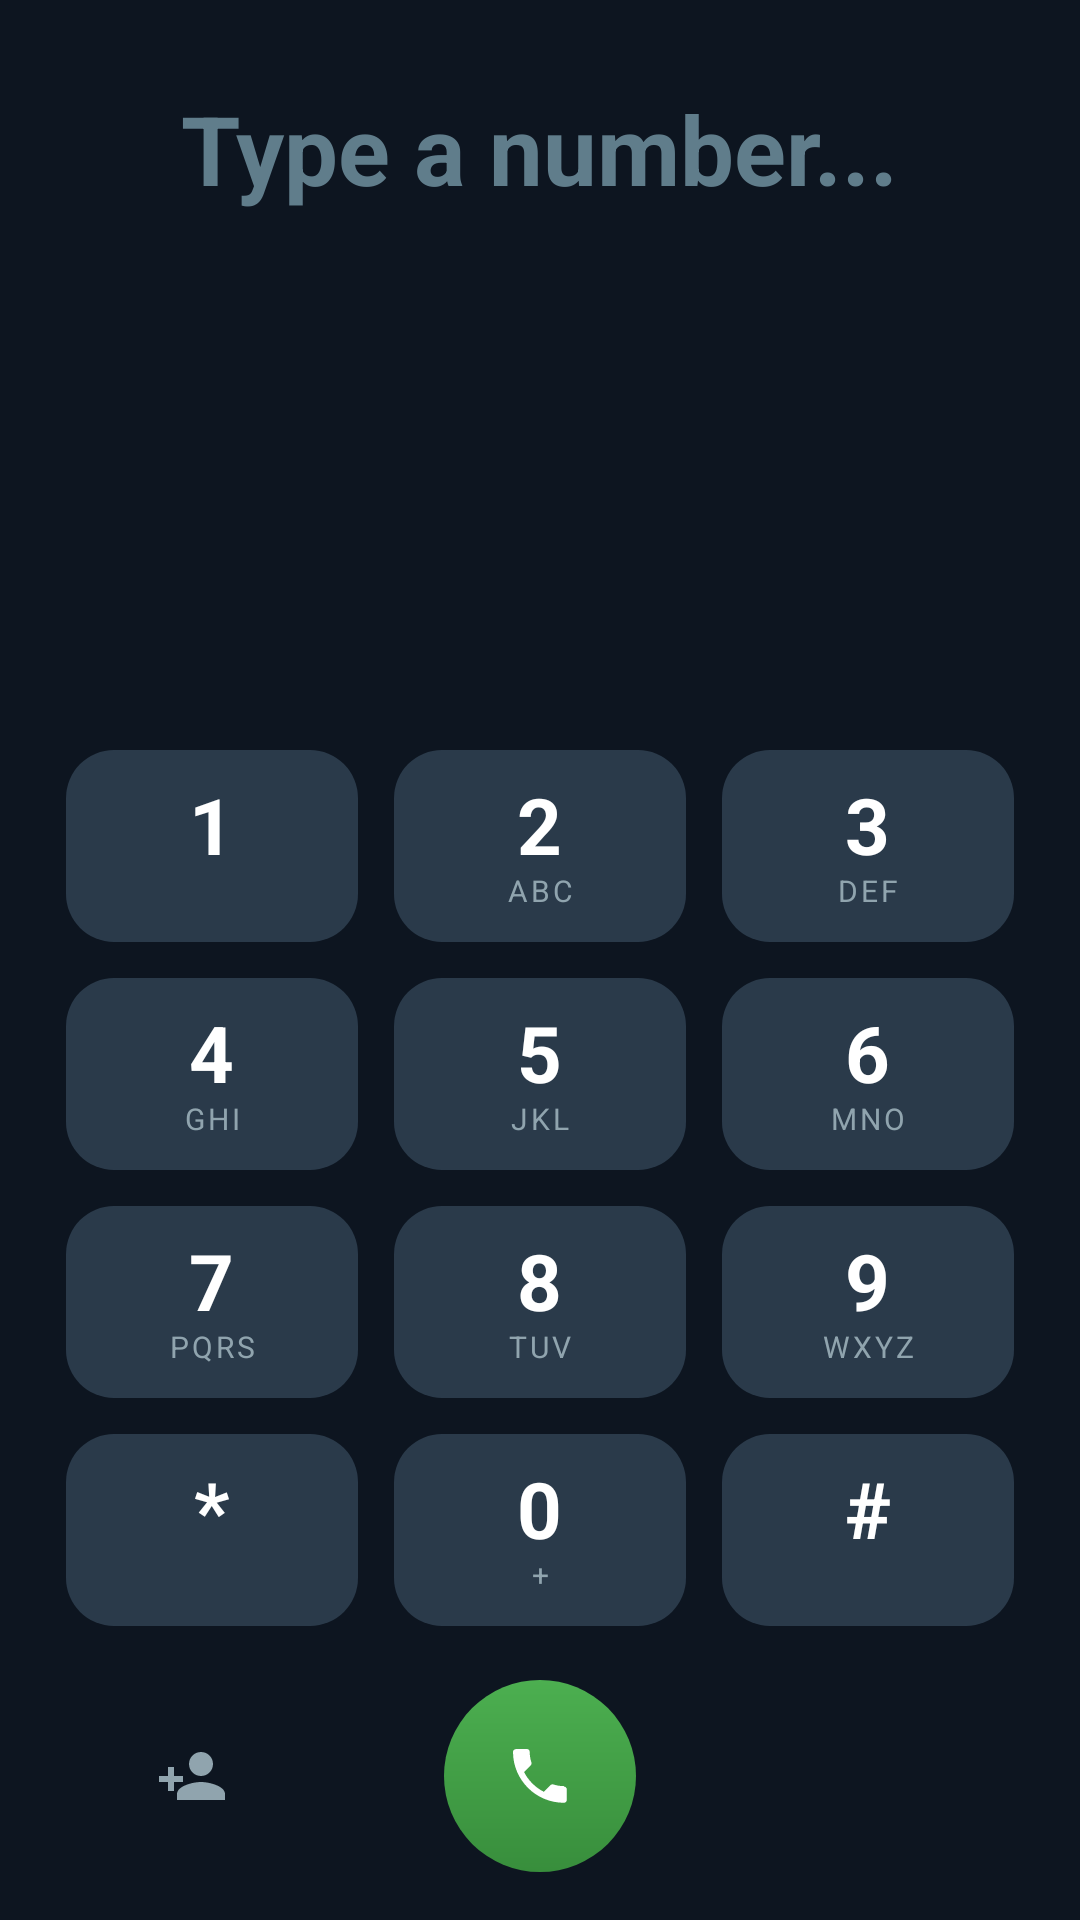

Layout XML and referenced resources for this Android screen:
<!-- AndroidManifest.xml: application theme Theme.Dialer -->
<!-- res/layout/fragment_dialer.xml -->
<?xml version="1.0" encoding="utf-8"?>
<androidx.constraintlayout.widget.ConstraintLayout xmlns:android="http://schemas.android.com/apk/res/android"
    xmlns:app="http://schemas.android.com/apk/res-auto"
    xmlns:tools="http://schemas.android.com/tools"
    android:layout_width="match_parent"
    android:layout_height="match_parent"
    android:background="@color/navy_background"
    android:padding="16dp">

    
    <LinearLayout
        android:id="@+id/displayContainer"
        android:layout_width="match_parent"
        android:layout_height="wrap_content"
        android:gravity="center"
        android:orientation="vertical"
        android:paddingVertical="12dp"
        app:layout_constraintTop_toTopOf="parent">

        <TextView
            android:id="@+id/tvMatchedContactName"
            android:layout_width="wrap_content"
            android:layout_height="wrap_content"
            android:ellipsize="end"
            android:maxLines="1"
            android:textColor="@color/accent_green"
            android:textSize="16sp"
            android:textStyle="bold"
            android:visibility="gone"
            tools:text="Alex Rivera"
            tools:visibility="visible" />

        <RelativeLayout
            android:layout_width="match_parent"
            android:layout_height="wrap_content"
            android:gravity="center">

            <TextView
                android:id="@+id/tvDialedNumber"
                android:layout_width="wrap_content"
                android:layout_height="wrap_content"
                android:layout_centerHorizontal="true"
                android:ellipsize="start"
                android:hint="Type a number..."
                android:maxLines="1"
                android:textColor="@color/text_primary"
                android:textColorHint="@color/text_tertiary"
                android:textSize="32sp"
                android:textStyle="bold"
                tools:text="(555) 234-5678" />

            <ImageButton
                android:id="@+id/btnDisplayBackspace"
                android:layout_width="40dp"
                android:layout_height="40dp"
                android:layout_alignParentEnd="true"
                android:layout_centerVertical="true"
                android:background="?attr/selectableItemBackgroundBorderless"
                android:contentDescription="@string/action_delete"
                android:padding="8dp"
                android:src="@drawable/ic_backspace"
                android:visibility="gone"
                app:tint="@color/text_secondary"
                tools:visibility="visible" />
        </RelativeLayout>
    </LinearLayout>

    
    <androidx.recyclerview.widget.RecyclerView
        android:id="@+id/rvSuggestions"
        android:layout_width="match_parent"
        android:layout_height="0dp"
        android:layout_marginVertical="8dp"
        android:clipToPadding="false"
        app:layout_constraintBottom_toTopOf="@id/keypadGrid"
        app:layout_constraintTop_toBottomOf="@id/displayContainer"
        tools:listitem="@layout/item_suggestion" />

    
    <GridLayout
        android:id="@+id/keypadGrid"
        android:layout_width="match_parent"
        android:layout_height="wrap_content"
        android:layout_marginBottom="12dp"
        android:columnCount="3"
        android:rowCount="4"
        app:layout_constraintBottom_toTopOf="@id/bottomActionRow">

        
        <LinearLayout
            android:id="@+id/key1"
            style="@style/DialpadKeyStyle"
            android:contentDescription="1">
            <TextView style="@style/DialpadDigitStyle" android:text="1" />
            <TextView style="@style/DialpadLettersStyle" android:text=" " />
        </LinearLayout>

        
        <LinearLayout
            android:id="@+id/key2"
            style="@style/DialpadKeyStyle"
            android:contentDescription="2 ABC">
            <TextView style="@style/DialpadDigitStyle" android:text="2" />
            <TextView style="@style/DialpadLettersStyle" android:text="ABC" />
        </LinearLayout>

        
        <LinearLayout
            android:id="@+id/key3"
            style="@style/DialpadKeyStyle"
            android:contentDescription="3 DEF">
            <TextView style="@style/DialpadDigitStyle" android:text="3" />
            <TextView style="@style/DialpadLettersStyle" android:text="DEF" />
        </LinearLayout>

        
        <LinearLayout
            android:id="@+id/key4"
            style="@style/DialpadKeyStyle"
            android:contentDescription="4 GHI">
            <TextView style="@style/DialpadDigitStyle" android:text="4" />
            <TextView style="@style/DialpadLettersStyle" android:text="GHI" />
        </LinearLayout>

        
        <LinearLayout
            android:id="@+id/key5"
            style="@style/DialpadKeyStyle"
            android:contentDescription="5 JKL">
            <TextView style="@style/DialpadDigitStyle" android:text="5" />
            <TextView style="@style/DialpadLettersStyle" android:text="JKL" />
        </LinearLayout>

        
        <LinearLayout
            android:id="@+id/key6"
            style="@style/DialpadKeyStyle"
            android:contentDescription="6 MNO">
            <TextView style="@style/DialpadDigitStyle" android:text="6" />
            <TextView style="@style/DialpadLettersStyle" android:text="MNO" />
        </LinearLayout>

        
        <LinearLayout
            android:id="@+id/key7"
            style="@style/DialpadKeyStyle"
            android:contentDescription="7 PQRS">
            <TextView style="@style/DialpadDigitStyle" android:text="7" />
            <TextView style="@style/DialpadLettersStyle" android:text="PQRS" />
        </LinearLayout>

        
        <LinearLayout
            android:id="@+id/key8"
            style="@style/DialpadKeyStyle"
            android:contentDescription="8 TUV">
            <TextView style="@style/DialpadDigitStyle" android:text="8" />
            <TextView style="@style/DialpadLettersStyle" android:text="TUV" />
        </LinearLayout>

        
        <LinearLayout
            android:id="@+id/key9"
            style="@style/DialpadKeyStyle"
            android:contentDescription="9 WXYZ">
            <TextView style="@style/DialpadDigitStyle" android:text="9" />
            <TextView style="@style/DialpadLettersStyle" android:text="WXYZ" />
        </LinearLayout>

        
        <LinearLayout
            android:id="@+id/keyStar"
            style="@style/DialpadKeyStyle"
            android:contentDescription="Star">
            <TextView style="@style/DialpadDigitStyle" android:text="*" />
            <TextView style="@style/DialpadLettersStyle" android:text=" " />
        </LinearLayout>

        
        <LinearLayout
            android:id="@+id/key0"
            style="@style/DialpadKeyStyle"
            android:contentDescription="0 plus">
            <TextView style="@style/DialpadDigitStyle" android:text="0" />
            <TextView style="@style/DialpadLettersStyle" android:text="+" />
        </LinearLayout>

        
        <LinearLayout
            android:id="@+id/keyHash"
            style="@style/DialpadKeyStyle"
            android:contentDescription="Hash">
            <TextView style="@style/DialpadDigitStyle" android:text="#" />
            <TextView style="@style/DialpadLettersStyle" android:text=" " />
        </LinearLayout>

    </GridLayout>

    
    <RelativeLayout
        android:id="@+id/bottomActionRow"
        android:layout_width="match_parent"
        android:layout_height="64dp"
        app:layout_constraintBottom_toBottomOf="parent">

        <ImageButton
            android:id="@+id/btnAddContact"
            android:layout_width="48dp"
            android:layout_height="48dp"
            android:layout_alignParentStart="true"
            android:layout_centerVertical="true"
            android:layout_marginStart="24dp"
            android:background="?attr/selectableItemBackgroundBorderless"
            android:contentDescription="@string/action_add_contact"
            android:padding="10dp"
            android:src="@drawable/ic_add_contact"
            app:tint="@color/text_secondary" />

        <ImageButton
            android:id="@+id/btnCall"
            android:layout_width="64dp"
            android:layout_height="64dp"
            android:layout_centerInParent="true"
            android:background="@drawable/bg_call_button"
            android:contentDescription="@string/action_call"
            android:padding="16dp"
            android:src="@drawable/ic_call"
            app:tint="@color/white" />

        <ImageButton
            android:id="@+id/btnBackspace"
            android:layout_width="48dp"
            android:layout_height="48dp"
            android:layout_alignParentEnd="true"
            android:layout_centerVertical="true"
            android:layout_marginEnd="24dp"
            android:background="?attr/selectableItemBackgroundBorderless"
            android:contentDescription="@string/action_delete"
            android:padding="10dp"
            android:src="@drawable/ic_backspace"
            app:tint="@color/text_secondary" />
    </RelativeLayout>

</androidx.constraintlayout.widget.ConstraintLayout>
<!-- res/layout/item_suggestion.xml (included above) -->
<?xml version="1.0" encoding="utf-8"?>
<com.google.android.material.card.MaterialCardView xmlns:android="http://schemas.android.com/apk/res/android"
    xmlns:app="http://schemas.android.com/apk/res-auto"
    xmlns:tools="http://schemas.android.com/tools"
    android:layout_width="match_parent"
    android:layout_height="wrap_content"
    android:layout_marginHorizontal="8dp"
    android:layout_marginVertical="2dp"
    app:cardBackgroundColor="@color/navy_card"
    app:cardCornerRadius="12dp"
    app:cardElevation="1dp"
    app:strokeWidth="0dp">

    <androidx.constraintlayout.widget.ConstraintLayout
        android:layout_width="match_parent"
        android:layout_height="wrap_content"
        android:padding="8dp">

        <FrameLayout
            android:id="@+id/avatarFrame"
            android:layout_width="36dp"
            android:layout_height="36dp"
            android:background="@drawable/bg_avatar_circle"
            app:layout_constraintBottom_toBottomOf="parent"
            app:layout_constraintStart_toStartOf="parent"
            app:layout_constraintTop_toTopOf="parent">

            <TextView
                android:id="@+id/tvAvatarText"
                android:layout_width="wrap_content"
                android:layout_height="wrap_content"
                android:layout_gravity="center"
                android:textColor="@color/text_primary"
                android:textSize="14sp"
                android:textStyle="bold"
                tools:text="A" />
        </FrameLayout>

        <TextView
            android:id="@+id/tvContactName"
            android:layout_width="0dp"
            android:layout_height="wrap_content"
            android:layout_marginStart="10dp"
            android:layout_marginEnd="8dp"
            android:ellipsize="end"
            android:maxLines="1"
            android:textColor="@color/text_primary"
            android:textSize="15sp"
            android:textStyle="bold"
            app:layout_constraintEnd_toStartOf="@id/btnQuickCall"
            app:layout_constraintStart_toEndOf="@id/avatarFrame"
            app:layout_constraintTop_toTopOf="parent"
            tools:text="Alex Rivera" />

        <TextView
            android:id="@+id/tvPhoneNumber"
            android:layout_width="0dp"
            android:layout_height="wrap_content"
            android:ellipsize="end"
            android:maxLines="1"
            android:textColor="@color/text_secondary"
            android:textSize="12sp"
            app:layout_constraintEnd_toEndOf="@id/tvContactName"
            app:layout_constraintStart_toStartOf="@id/tvContactName"
            app:layout_constraintTop_toBottomOf="@id/tvContactName"
            tools:text="(555) 234-5678" />

        <ImageButton
            android:id="@+id/btnQuickCall"
            android:layout_width="36dp"
            android:layout_height="36dp"
            android:background="@drawable/bg_call_button"
            android:contentDescription="@string/action_call"
            android:padding="8dp"
            android:src="@drawable/ic_call"
            app:layout_constraintBottom_toBottomOf="parent"
            app:layout_constraintEnd_toEndOf="parent"
            app:layout_constraintTop_toTopOf="parent"
            app:tint="@color/white" />

    </androidx.constraintlayout.widget.ConstraintLayout>
</com.google.android.material.card.MaterialCardView>
<!-- resources referenced by this layout -->
<resources>
  <color name="accent_green">#4CAF50</color>
  <color name="navy_background">#0D1520</color>
  <color name="navy_card">#253346</color>
  <color name="text_primary">#FFFFFF</color>
  <color name="text_secondary">#90A4AE</color>
  <color name="text_tertiary">#607D8B</color>
  <color name="white">#FFFFFFFF</color>
  <!-- drawable bg_call_button (drawable) -->
  <?xml version="1.0" encoding="utf-8"?>
  <ripple xmlns:android="http://schemas.android.com/apk/res/android"
      android:color="#80FFFFFF">
      <item>
          <shape android:shape="oval">
              <gradient
                  android:angle="270"
                  android:endColor="@color/accent_green_dark"
                  android:startColor="@color/accent_green" />
          </shape>
      </item>
  </ripple>
  <!-- drawable ic_add_contact (drawable) -->
  <vector xmlns:android="http://schemas.android.com/apk/res/android"
      android:width="24dp"
      android:height="24dp"
      android:viewportWidth="24"
      android:viewportHeight="24">
    <path
        android:fillColor="#FFFFFFFF"
        android:pathData="M15,12c2.21,0 4,-1.79 4,-4s-1.79,-4 -4,-4 -4,1.79 -4,4 1.79,4 4,4zm0,2c-2.67,0 -8,1.34 -8,4v2h16v-2c0,-2.66 -5.33,-4 -8,-4zm-9,-2V9H4v3H1v2h3v3h2v-3h3v-2H6z"/>
  </vector>
  <!-- drawable ic_call (drawable) -->
  <vector xmlns:android="http://schemas.android.com/apk/res/android"
      android:width="24dp"
      android:height="24dp"
      android:viewportWidth="24"
      android:viewportHeight="24">
    <path
        android:fillColor="#FFFFFFFF"
        android:pathData="M20.01,15.38c-1.23,0 -2.42,-0.2 -3.53,-0.56 -0.35,-0.12 -0.74,-0.03 -1.01,0.24l-2.2,2.2c-2.83,-1.44 -5.15,-3.75 -6.59,-6.59l2.2,-2.21c0.28,-0.26 0.36,-0.65 0.25,-1C8.77,6.35 8.57,5.16 8.57,3.93 8.57,3.42 8.15,3 7.64,3L4.1,3C3.59,3 3,3.42 3,3.93c0,9.39 7.61,17 17,17 0.51,0 0.93,-0.41 0.93,-0.93l0,-3.54c0,-0.51 -0.42,-0.93 -0.92,-0.93z"/>
  </vector>
  <string name="action_add_contact">Add Contact</string>
  <string name="action_call">Call</string>
  <string name="action_delete">Delete</string>
  <style name="DialpadDigitStyle">
          <item name="android:layout_width">wrap_content</item>
          <item name="android:layout_height">wrap_content</item>
          <item name="android:textColor">@color/text_primary</item>
          <item name="android:textSize">26sp</item>
          <item name="android:textStyle">bold</item>
          <item name="android:includeFontPadding">false</item>
      </style>
  <style name="DialpadKeyStyle">
          <item name="android:layout_width">0dp</item>
          <item name="android:layout_height">64dp</item>
          <item name="android:layout_columnWeight">1</item>
          <item name="android:layout_margin">6dp</item>
          <item name="android:background">@drawable/bg_dial_key</item>
          <item name="android:clickable">true</item>
          <item name="android:focusable">true</item>
          <item name="android:gravity">center</item>
          <item name="android:orientation">vertical</item>
      </style>
  <style name="DialpadLettersStyle">
          <item name="android:layout_width">wrap_content</item>
          <item name="android:layout_height">wrap_content</item>
          <item name="android:textColor">@color/text_secondary</item>
          <item name="android:textSize">10sp</item>
          <item name="android:letterSpacing">0.1</item>
          <item name="android:includeFontPadding">false</item>
      </style>
  <color name="accent_green_dark">#388E3C</color>
  <!-- drawable bg_dial_key (drawable) -->
  <?xml version="1.0" encoding="utf-8"?>
  <ripple xmlns:android="http://schemas.android.com/apk/res/android"
      android:color="@color/ripple_white">
      <item>
          <shape android:shape="rectangle">
              <solid android:color="@color/button_bg" />
              <corners android:radius="16dp" />
          </shape>
      </item>
  </ripple>
  <color name="navy_surface">#212D3E</color>
  <color name="ripple_white">#33FFFFFF</color>
  <color name="button_bg">#2A3A4A</color>
</resources>
